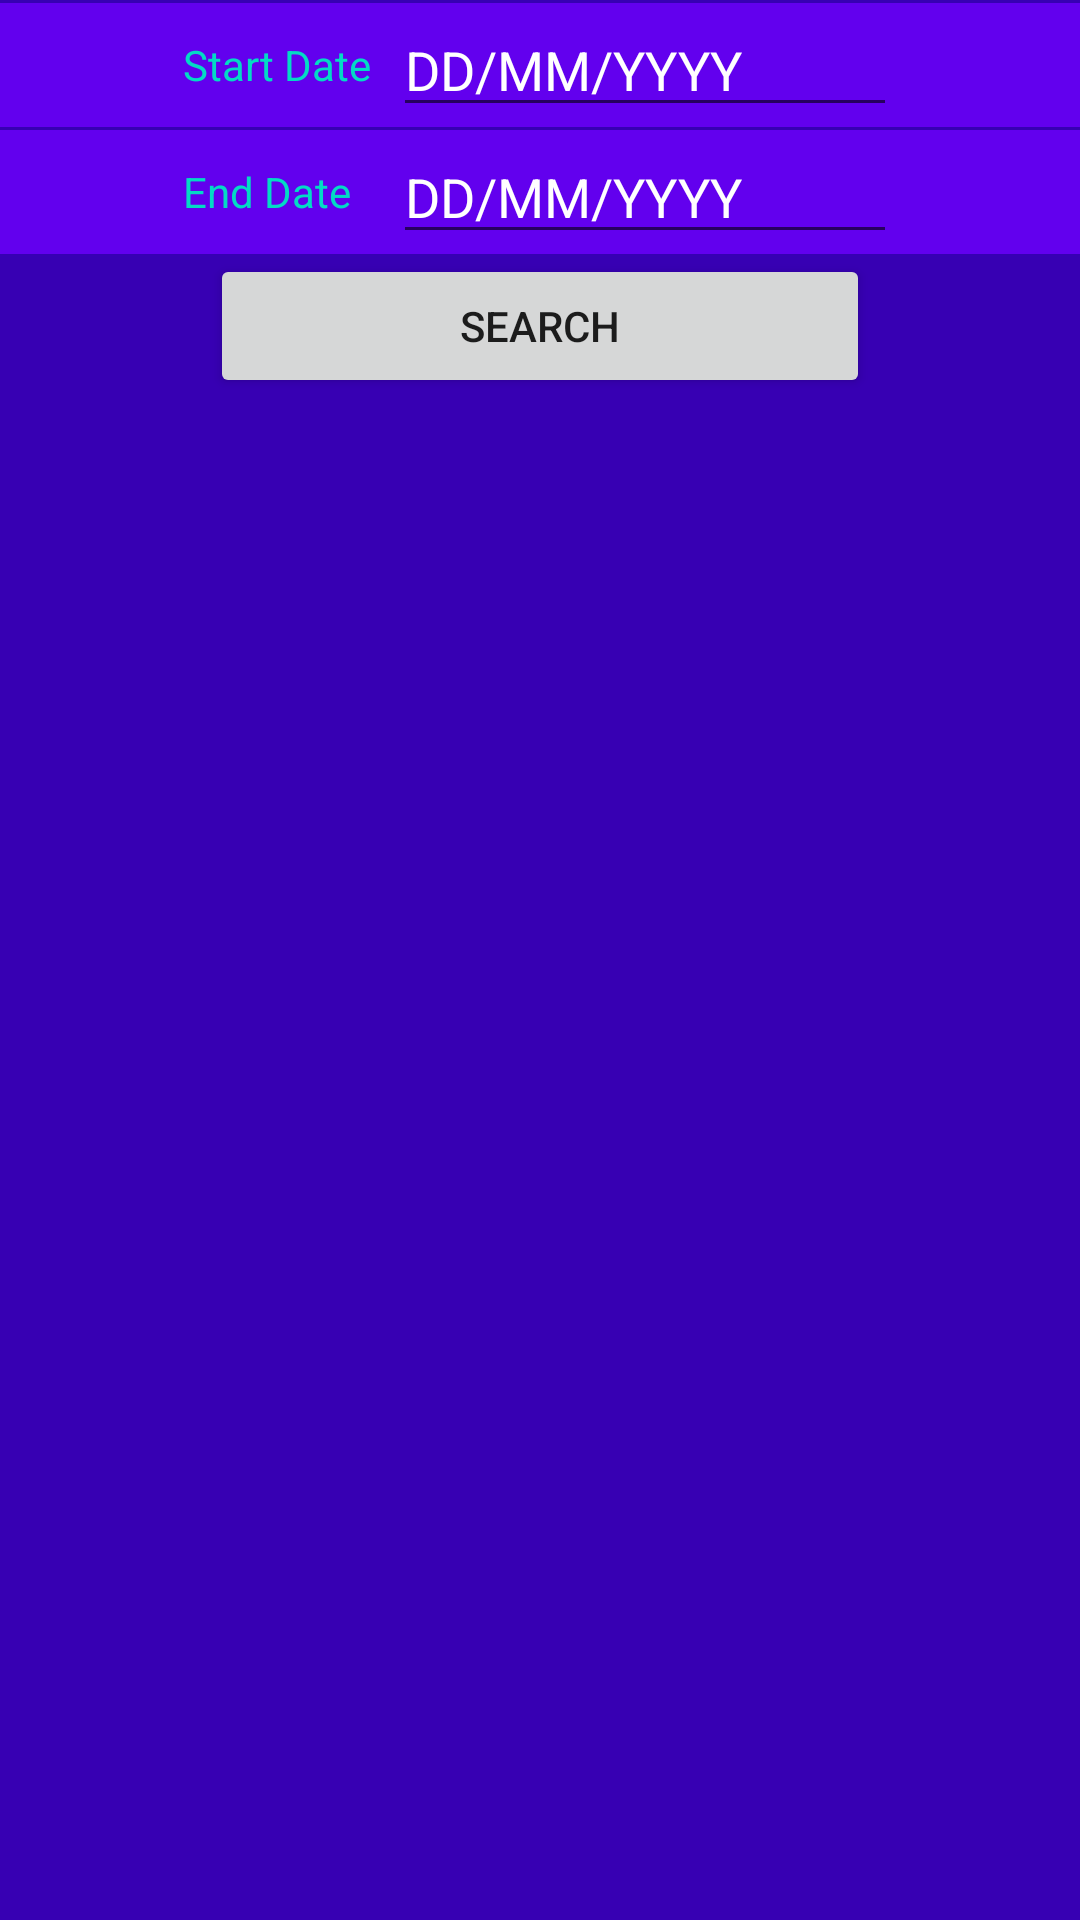

Reconstruct the res/layout file that produces this screen, plus the resources it refers to.
<!-- AndroidManifest.xml: application theme Theme.iwaldr200 -->
<!-- res/layout/activity_search.xml -->
<?xml version="1.0" encoding="utf-8"?>

<LinearLayout xmlns:android="http://schemas.android.com/apk/res/android"
    xmlns:app="http://schemas.android.com/apk/res-auto"
    android:layout_width="match_parent"
    android:layout_height="match_parent"
    android:orientation="vertical"
    android:background="@color/purple_700">

    <LinearLayout
        android:layout_width="fill_parent"
        android:layout_height="wrap_content"
        android:layout_marginTop="1dp"
        android:layout_marginBottom="1dp"
        android:orientation="horizontal"
        android:gravity="center"
        android:background="@color/purple_500">

        <TextView
            android:id="@+id/LblStartDate"
            android:layout_width="70dp"
            android:layout_height="wrap_content"
            android:text="Start Date"
            android:textColor="@color/teal_200"/>

        <EditText
            android:id="@+id/StartDate"
            android:layout_width="wrap_content"
            android:layout_height="wrap_content"
            android:ems="8"
            android:hint="DD/MM/YYYY"
            android:textColor="@color/white"
            android:textColorHint="@color/white"
            android:inputType="date" />
    </LinearLayout>
    <LinearLayout
        android:layout_width="fill_parent"
        android:layout_height="wrap_content"
        android:orientation="horizontal"
        android:gravity="center"
        android:background="@color/purple_500">

        <TextView
            android:id="@+id/LblEndDate"
            android:layout_width="70dp"
            android:layout_height="wrap_content"
            android:text="End Date"
            android:textColor="@color/teal_200"/>

        <EditText
            android:id="@+id/EndDate"
            android:layout_width="wrap_content"
            android:layout_height="wrap_content"
            android:ems="8"
            android:hint="DD/MM/YYYY"
            android:textColor="@color/white"
            android:textColorHint="@color/white"
            android:inputType="date" />
    </LinearLayout>

    <Button
        android:id="@+id/Search"
        android:layout_width="220dp"
        android:layout_height="wrap_content"
        android:layout_gravity="center"
        android:text="Search" />


    <LinearLayout
        android:layout_width="match_parent"
        android:layout_height="wrap_content"
        android:gravity="center"
        android:orientation="vertical">

        <TextView
            android:id="@+id/LblMagnitudeView"
            android:layout_width="wrap_content"
            android:layout_height="wrap_content"
            android:textIsSelectable="true"
            android:text="Highest Magnitude"
            android:textColor="@color/teal_200"
            android:visibility="invisible"
            android:textSize="22sp" />

        <TextView
            android:id="@+id/MagnitudeView"
            android:layout_width="wrap_content"
            android:layout_height="wrap_content"
            android:textColor="@color/white"
            android:textSize="16sp"
            android:layout_marginBottom="20dp"/>

        <TextView
            android:id="@+id/LblDeepestView"
            android:layout_width="wrap_content"
            android:layout_height="wrap_content"
            android:text="Deepest"
            android:textColor="@color/teal_200"
            android:textIsSelectable="true"
            android:textSize="22sp"
            android:visibility="invisible" />

        <TextView
            android:id="@+id/DeepestView"
            android:layout_width="wrap_content"
            android:layout_height="wrap_content"
            android:textColor="@color/white"
            android:textSize="16sp"
            android:layout_marginBottom="20dp"/>

        <TextView
            android:id="@+id/LblShallowestView"
            android:layout_width="wrap_content"
            android:layout_height="wrap_content"
            android:textIsSelectable="true"
            android:text="Shallowest"
            android:textColor="@color/teal_200"
            android:visibility="invisible"
            android:textSize="22sp" />

        <TextView
            android:id="@+id/ShallowestView"
            android:layout_width="wrap_content"
            android:layout_height="wrap_content"
            android:textColor="@color/white"
            android:textSize="16sp"
            android:layout_marginBottom="20dp"/>

        <TextView
            android:id="@+id/LblNorthView"
            android:layout_width="wrap_content"
            android:layout_height="wrap_content"
            android:textIsSelectable="true"
            android:text="Most Northern"
            android:textColor="@color/teal_200"
            android:visibility="invisible"
            android:textSize="22sp" />

        <TextView
            android:id="@+id/NorthView"
            android:layout_width="wrap_content"
            android:layout_height="wrap_content"
            android:textColor="@color/white"
            android:textSize="16sp"
            android:layout_marginBottom="20dp"/>

        <TextView
            android:id="@+id/LblEastView"
            android:layout_width="wrap_content"
            android:layout_height="wrap_content"
            android:textIsSelectable="true"
            android:text="Most Eastern"
            android:textColor="@color/teal_200"
            android:visibility="invisible"
            android:textSize="22sp" />

        <TextView
            android:id="@+id/EastView"
            android:layout_width="wrap_content"
            android:layout_height="wrap_content"
            android:textColor="@color/white"
            android:textSize="16sp"
            android:layout_marginBottom="20dp"/>

        <TextView
            android:id="@+id/LblSouthView"
            android:layout_width="wrap_content"
            android:layout_height="wrap_content"
            android:textIsSelectable="true"
            android:text="Most Southern"
            android:textColor="@color/teal_200"
            android:visibility="invisible"
            android:textSize="22sp" />

        <TextView
            android:id="@+id/SouthView"
            android:layout_width="wrap_content"
            android:layout_height="wrap_content"
            android:textColor="@color/white"
            android:textSize="16sp"
            android:layout_marginBottom="20dp"/>

        <TextView
            android:id="@+id/LblWestView"
            android:layout_width="wrap_content"
            android:layout_height="wrap_content"
            android:textIsSelectable="true"
            android:text="Most Weastern"
            android:textColor="@color/teal_200"
            android:visibility="invisible"
            android:textSize="22sp" />

        <TextView
            android:id="@+id/WestView"
            android:layout_width="wrap_content"
            android:layout_height="wrap_content"
            android:textColor="@color/white"
            android:textSize="16sp"
            android:layout_marginBottom="20dp"/>

    </LinearLayout>

</LinearLayout>
<!-- resources referenced by this layout -->
<resources>
  <style name="Theme.iwaldr200" parent="Theme.MaterialComponents.DayNight.DarkActionBar">
          
          <item name="colorPrimary">@color/purple_500</item>
          <item name="colorPrimaryVariant">@color/purple_700</item>
          <item name="colorOnPrimary">@color/white</item>
          
          <item name="colorSecondary">@color/teal_200</item>
          <item name="colorSecondaryVariant">@color/teal_700</item>
          <item name="colorOnSecondary">@color/black</item>
          
          <item name="android:statusBarColor" tools:targetApi="l">?attr/colorPrimaryVariant</item>
          
          <item name="android:windowAnimationStyle">@null</item>
      </style>
  <!-- not gathered from this repository: default colours our renderer supplied (Android Studio template values) -->
  <color name="purple_500">#FF6200EE</color>
  <color name="purple_700">#FF3700B3</color>
  <color name="teal_200">#FF03DAC5</color>
  <color name="teal_700">#FF018786</color>
  <color name="black">#FF000000</color>
  <color name="white">#FFFFFFFF</color>
</resources>
